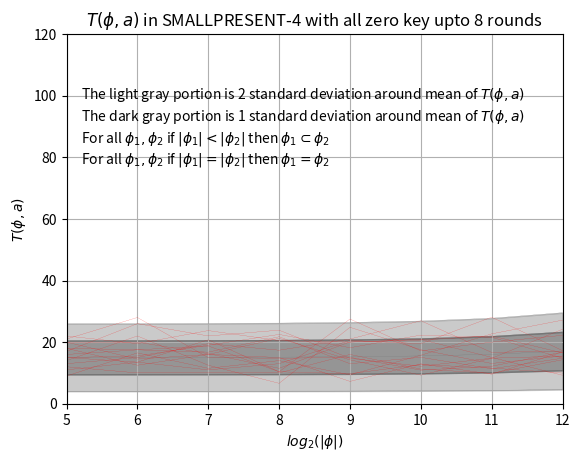

Recreate this plot in Python.
import numpy as np
import matplotlib.pyplot as plt
import math


t = [5,6,7,8,9,10,11,12]


#Creating the list. Logorithm of sample size. Will be plotted in x-axist_0 = [14.000000,22.000000,12.000000,12.500000,13.937500,18.093750,19.359375,21.281250]
t_1 = [12.000000,10.000000,10.250000,10.000000,16.000000,11.250000,9.875000,14.281250]
t_2 = [18.000000,12.500000,16.000000,15.000000,7.250000,12.937500,9.593750,16.781250]
t_3 = [13.000000,15.000000,19.500000,17.375000,21.000000,26.937500,16.656250,17.117188]
t_4 = [17.000000,26.000000,22.000000,23.875000,14.750000,12.187500,14.781250,15.460938]
t_5 = [20.000000,20.000000,16.250000,11.500000,20.062500,20.687500,22.031250,16.500000]
t_6 = [20.000000,14.500000,16.000000,21.250000,14.250000,9.281250,14.750000,24.179688]
t_7 = [15.000000,13.500000,20.750000,10.375000,27.500000,17.156250,20.000000,22.203125]
t_8 = [21.000000,28.000000,15.000000,14.750000,15.062500,10.906250,12.171875,16.773438]
t_9 = [14.000000,22.000000,12.500000,6.625000,24.812500,17.531250,13.078125,15.507812]
t_10 = [11.000000,13.500000,11.000000,13.000000,20.562500,19.500000,28.093750,17.250000]
t_11 = [9.000000,16.500000,11.500000,14.000000,9.375000,15.750000,22.687500,27.140625]
t_12 = [18.000000,17.500000,18.750000,10.375000,9.750000,12.718750,11.578125,9.953125]
t_13 = [15.000000,15.500000,19.000000,22.500000,18.187500,22.281250,21.578125,14.820312]
t_14 = [22.000000,19.500000,23.750000,20.500000,20.000000,20.875000,15.046875,9.242188]
t_15 = [16.000000,17.500000,16.750000,21.750000,13.000000,15.062500,11.343750,14.781250]



#Below are the theoretical mean and variances of T for different sample sizes

# sample sizeL 32
mu_32 = 15*(1-32/4096) + 32*0.0041698217
sigma_32 = math.sqrt((2.0/15)*(15*(1-32/4096)+32*0.0041698217)**2)


# sample sizeL 64
mu_64 = 15*(1-64/4096) + 64*0.0041698217
sigma_64 = math.sqrt((2.0/15)*(15*(1-64/4096)+64*0.0041698217)**2)


# sample sizeL 128
mu_128 = 15*(1-128/4096) + 128*0.0041698217
sigma_128 = math.sqrt((2.0/15)*(15*(1-128/4096)+128*0.0041698217)**2)


# sample sizeL 256
mu_256 = 15*(1-256/4096) + 256*0.0041698217
sigma_256 = math.sqrt((2.0/15)*(15*(1-256/4096)+256*0.0041698217)**2)


# sample sizeL 512
mu_512 = 15*(1-512/4096) + 512*0.0041698217
sigma_512 = math.sqrt((2.0/15)*(15*(1-512/4096)+512*0.0041698217)**2)


# sample sizeL 1024
mu_1024 = 15*(1-1024/4096) + 1024*0.0041698217
sigma_1024 = math.sqrt((2.0/15)*(15*(1-1024/4096)+1024*0.0041698217)**2)


# sample sizeL 2048
mu_2048 = 15*(1-2048/4096) + 2048*0.0041698217
sigma_2048 = math.sqrt((2.0/15)*(15*(1-2048/4096)+2048*0.0041698217)**2)


# sample sizeL 4096
mu_4096 = 15*(1-4096/4096) + 4096*0.0041698217
sigma_4096 = math.sqrt((2.0/15)*(15*(1-4096/4096)+4096*0.0041698217)**2)


#Plotting 5 different lines to present the theoretical distirbution of T

expected_T_a_0 = []
expected_T_a_0.append(mu_32)
expected_T_a_0.append(mu_64)
expected_T_a_0.append(mu_128)
expected_T_a_0.append(mu_256)
expected_T_a_0.append(mu_512)
expected_T_a_0.append(mu_1024)
expected_T_a_0.append(mu_2048)
expected_T_a_0.append(mu_4096)
plt.plot(t,expected_T_a_0,linewidth=.1, linestyle="-", c="DimGray")

expected_T_a_1 = []
expected_T_a_1.append(mu_32+sigma_32)
expected_T_a_1.append(mu_64+sigma_64)
expected_T_a_1.append(mu_128+sigma_128)
expected_T_a_1.append(mu_256+sigma_256)
expected_T_a_1.append(mu_512+sigma_512)
expected_T_a_1.append(mu_1024+sigma_1024)
expected_T_a_1.append(mu_2048+sigma_2048)
expected_T_a_1.append(mu_4096+sigma_4096)
plt.plot(t,expected_T_a_1,linewidth=.1, linestyle="-", c="DimGray")

expected_T_a_2 = []
expected_T_a_2.append(mu_32-sigma_32)
expected_T_a_2.append(mu_64-sigma_64)
expected_T_a_2.append(mu_128-sigma_128)
expected_T_a_2.append(mu_256-sigma_256)
expected_T_a_2.append(mu_512-sigma_512)
expected_T_a_2.append(mu_1024-sigma_1024)
expected_T_a_2.append(mu_2048-sigma_2048)
expected_T_a_2.append(mu_4096-sigma_4096)
plt.plot(t,expected_T_a_2,linewidth=.1, linestyle="-", c="DimGray")

expected_T_a_3 = []
expected_T_a_3.append(mu_32+2*sigma_32)
expected_T_a_3.append(mu_64+2*sigma_64)
expected_T_a_3.append(mu_128+2*sigma_128)
expected_T_a_3.append(mu_256+2*sigma_256)
expected_T_a_3.append(mu_512+2*sigma_512)
expected_T_a_3.append(mu_1024+2*sigma_1024)
expected_T_a_3.append(mu_2048+2*sigma_2048)
expected_T_a_3.append(mu_4096+2*sigma_4096)
plt.plot(t,expected_T_a_3,linewidth=.1, linestyle="-", c="DimGray")

expected_T_a_4 = []
expected_T_a_4.append(mu_32-2*sigma_32)
expected_T_a_4.append(mu_64-2*sigma_64)
expected_T_a_4.append(mu_128-2*sigma_128)
expected_T_a_4.append(mu_256-2*sigma_256)
expected_T_a_4.append(mu_512-2*sigma_512)
expected_T_a_4.append(mu_1024-2*sigma_1024)
expected_T_a_4.append(mu_2048-2*sigma_2048)
expected_T_a_4.append(mu_4096-2*sigma_4096)
plt.plot(t,expected_T_a_4,linewidth=.1, linestyle="-", c="DimGray")

#Plotting the experimental linesplt.plot(t, t_0, linewidth=.1, linestyle="-", c="red")
plt.plot(t, t_1, linewidth=.1, linestyle="-", c="red")
plt.plot(t, t_2, linewidth=.1, linestyle="-", c="red")
plt.plot(t, t_3, linewidth=.1, linestyle="-", c="red")
plt.plot(t, t_4, linewidth=.1, linestyle="-", c="red")
plt.plot(t, t_5, linewidth=.1, linestyle="-", c="red")
plt.plot(t, t_6, linewidth=.1, linestyle="-", c="red")
plt.plot(t, t_7, linewidth=.1, linestyle="-", c="red")
plt.plot(t, t_8, linewidth=.1, linestyle="-", c="red")
plt.plot(t, t_9, linewidth=.1, linestyle="-", c="red")
plt.plot(t, t_10, linewidth=.1, linestyle="-", c="red")
plt.plot(t, t_11, linewidth=.1, linestyle="-", c="red")
plt.plot(t, t_12, linewidth=.1, linestyle="-", c="red")
plt.plot(t, t_13, linewidth=.1, linestyle="-", c="red")
plt.plot(t, t_14, linewidth=.1, linestyle="-", c="red")
plt.plot(t, t_15, linewidth=.1, linestyle="-", c="red")



#Shading the theoretical distribution region
plt.fill_between(t, expected_T_a_1,expected_T_a_2,color='DimGray',alpha=.7)
plt.fill_between(t, expected_T_a_1,expected_T_a_3,color='DimGray',alpha=.35)
plt.fill_between(t, expected_T_a_2,expected_T_a_4,color='DimGray',alpha=.35)


#Formatting the plot

plt.ylabel('$T(\phi,a)$')
plt.xlabel('$log_2(|\phi|)$')
plt.title('$T(\phi,a)$ in SMALLPRESENT-4 with all zero key upto 8 rounds')
plt.text(5.2,78,'For all $\phi_1,\phi_2$ if $|\phi_1|=|\phi_2|$ then $\phi_1 = \phi_2$')
plt.text(5.2,85,'For all $\phi_1,\phi_2$ if $|\phi_1| < |\phi_2|$ then $\phi_1 \subset \phi_2$')
plt.text(5.2,92,'The dark gray portion is 1 standard deviation around mean of $T(\phi,a)$')
plt.text(5.2,99,'The light gray portion is 2 standard deviation around mean of $T(\phi,a)$')
plt.axis([5, 12, 0, 120])
plt.grid(True)
plt.show()
